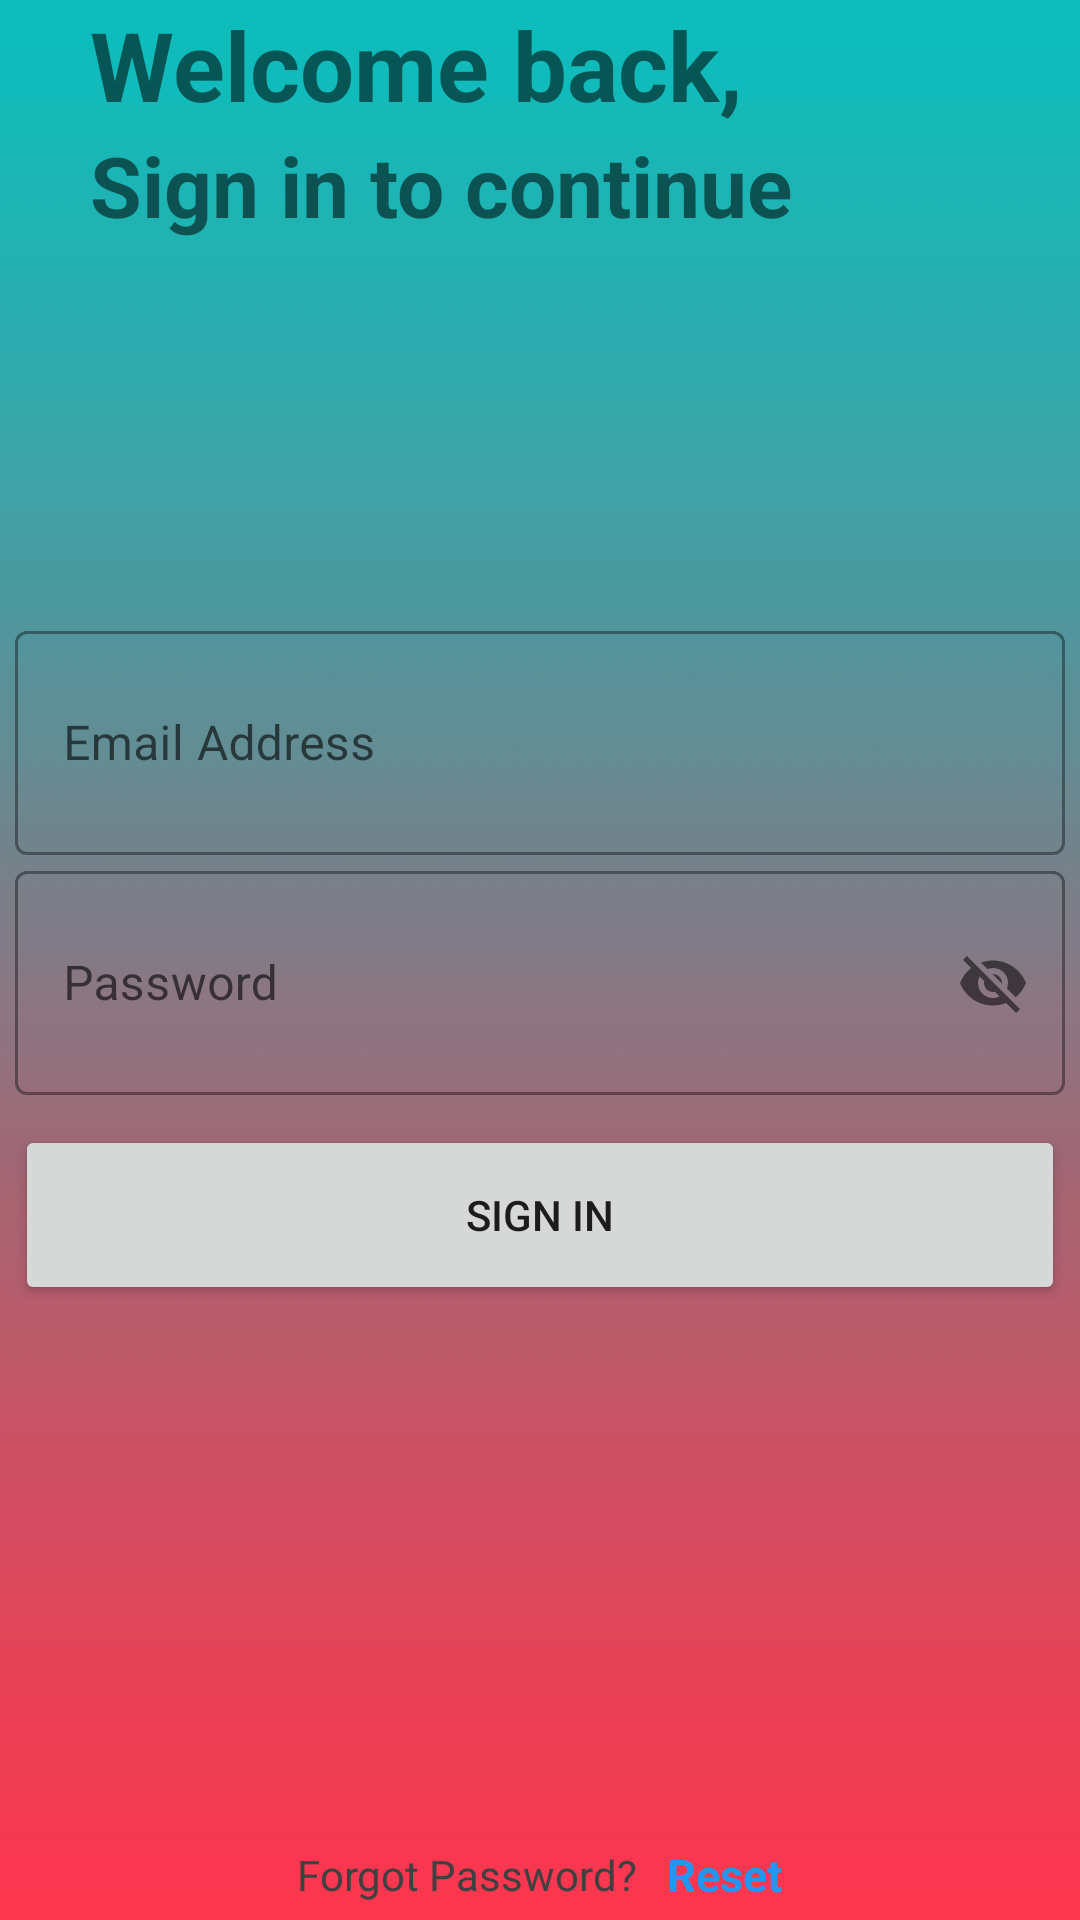

The Android layout XML behind this screen, and the referenced resources:
<!-- AndroidManifest.xml: application theme Theme.FinalOne -->
<!-- res/layout/activity_final_sign_in.xml -->
<?xml version="1.0" encoding="utf-8"?>
<RelativeLayout xmlns:android="http://schemas.android.com/apk/res/android"
    xmlns:app="http://schemas.android.com/apk/res-auto"
    xmlns:tools="http://schemas.android.com/tools"
    android:layout_width="match_parent"
    android:layout_height="match_parent"
    android:background="@drawable/images"
    tools:context=".SigninActivity">

    <ProgressBar
        android:id="@+id/signinprogress"
        android:layout_width="50dp"
        android:layout_height="50dp"
        android:layout_centerInParent="true"
        android:theme="@style/MyProgressbar"
        android:visibility="gone"/>
    <LinearLayout
        android:layout_width="wrap_content"
        android:layout_height="wrap_content"
        android:orientation="vertical"
        android:gravity="center">

        <TextView
            android:layout_width="wrap_content"
            android:layout_height="wrap_content"
            android:layout_gravity="left"
            android:layout_marginStart="30dp"
            android:color="@color/white"
            android:text="Welcome back,"
            android:textSize="32dp"
            android:textStyle="bold" />
        <TextView
            android:layout_width="wrap_content"
            android:layout_height="wrap_content"
            android:text="Sign in to continue"
            android:color="@color/white"
            android:textSize="28dp"
            android:textStyle="bold"
            android:layout_gravity="left"
            android:layout_marginStart="30dp"/>
    </LinearLayout>
    <LinearLayout
        android:layout_width="match_parent"
        android:layout_height="match_parent"
        android:gravity="center"
        android:orientation="vertical">
        <com.google.android.material.textfield.TextInputLayout
            android:layout_width="350dp"
            android:layout_height="80dp"
            style="@style/Widget.MaterialComponents.TextInputLayout.OutlinedBox">
            <com.google.android.material.textfield.TextInputEditText
                android:hint="Email Address"
                android:id="@+id/signinemail"
                android:layout_width="match_parent"
                android:layout_height="match_parent"
                android:textColor="#404040"/>

        </com.google.android.material.textfield.TextInputLayout>
        <com.google.android.material.textfield.TextInputLayout
            android:id="@+id/signinpasswordlayout"
            android:layout_width="350dp"
            android:layout_height="80dp"
            app:passwordToggleEnabled="true"
            style="@style/Widget.MaterialComponents.TextInputLayout.OutlinedBox">
            <com.google.android.material.textfield.TextInputEditText
                android:hint="Password"

                android:id="@+id/signinpassword"
                android:layout_width="match_parent"
                android:layout_height="match_parent"
                android:textColor="#404040"/>

        </com.google.android.material.textfield.TextInputLayout>

        <Button

            android:id="@+id/signinButton1"
            android:layout_width="350dp"
            android:layout_height="60dp"
            android:layout_marginTop="10dp"
            android:text="SIGN IN"
            android:textAllCaps="false" />
    </LinearLayout>
    <LinearLayout
        android:layout_width="match_parent"
        android:layout_height="wrap_content"
        android:orientation="horizontal"
        android:layout_alignParentBottom="true"
        android:layout_marginBottom="5dp"
        android:gravity="center">

        <TextView
            android:layout_width="wrap_content"
            android:layout_height="wrap_content"
            android:layout_gravity="center"
            android:text="Forgot Password?"
            android:textColor="#404040"
            android:textSize="14sp" />

        <TextView
            android:id="@+id/signinbutton"
            android:layout_width="wrap_content"
            android:layout_height="wrap_content"
            android:layout_gravity="center"
            android:layout_marginStart="10dp"
            android:text="Reset"
            android:textColor="#2196F3"
            android:textSize="15sp"
            android:textStyle="bold" />

    </LinearLayout>
</RelativeLayout>
<!-- resources referenced by this layout -->
<resources>
  <color name="white">#FFFFFFFF</color>
  <!-- drawable images: jpeg bitmap (drawable, 837 bytes) -->
  <style name="MyProgressbar" parent="Theme.Material3.DayNight.NoActionBar">
          <item name="colorSecondary">#2196f3</item>
      </style>
  <style name="Theme.FinalOne" parent="Base.Theme.FinalOne" />
  <style name="Base.Theme.FinalOne" parent="Theme.MaterialComponents.DayNight.NoActionBar">
          
          
      </style>
</resources>
